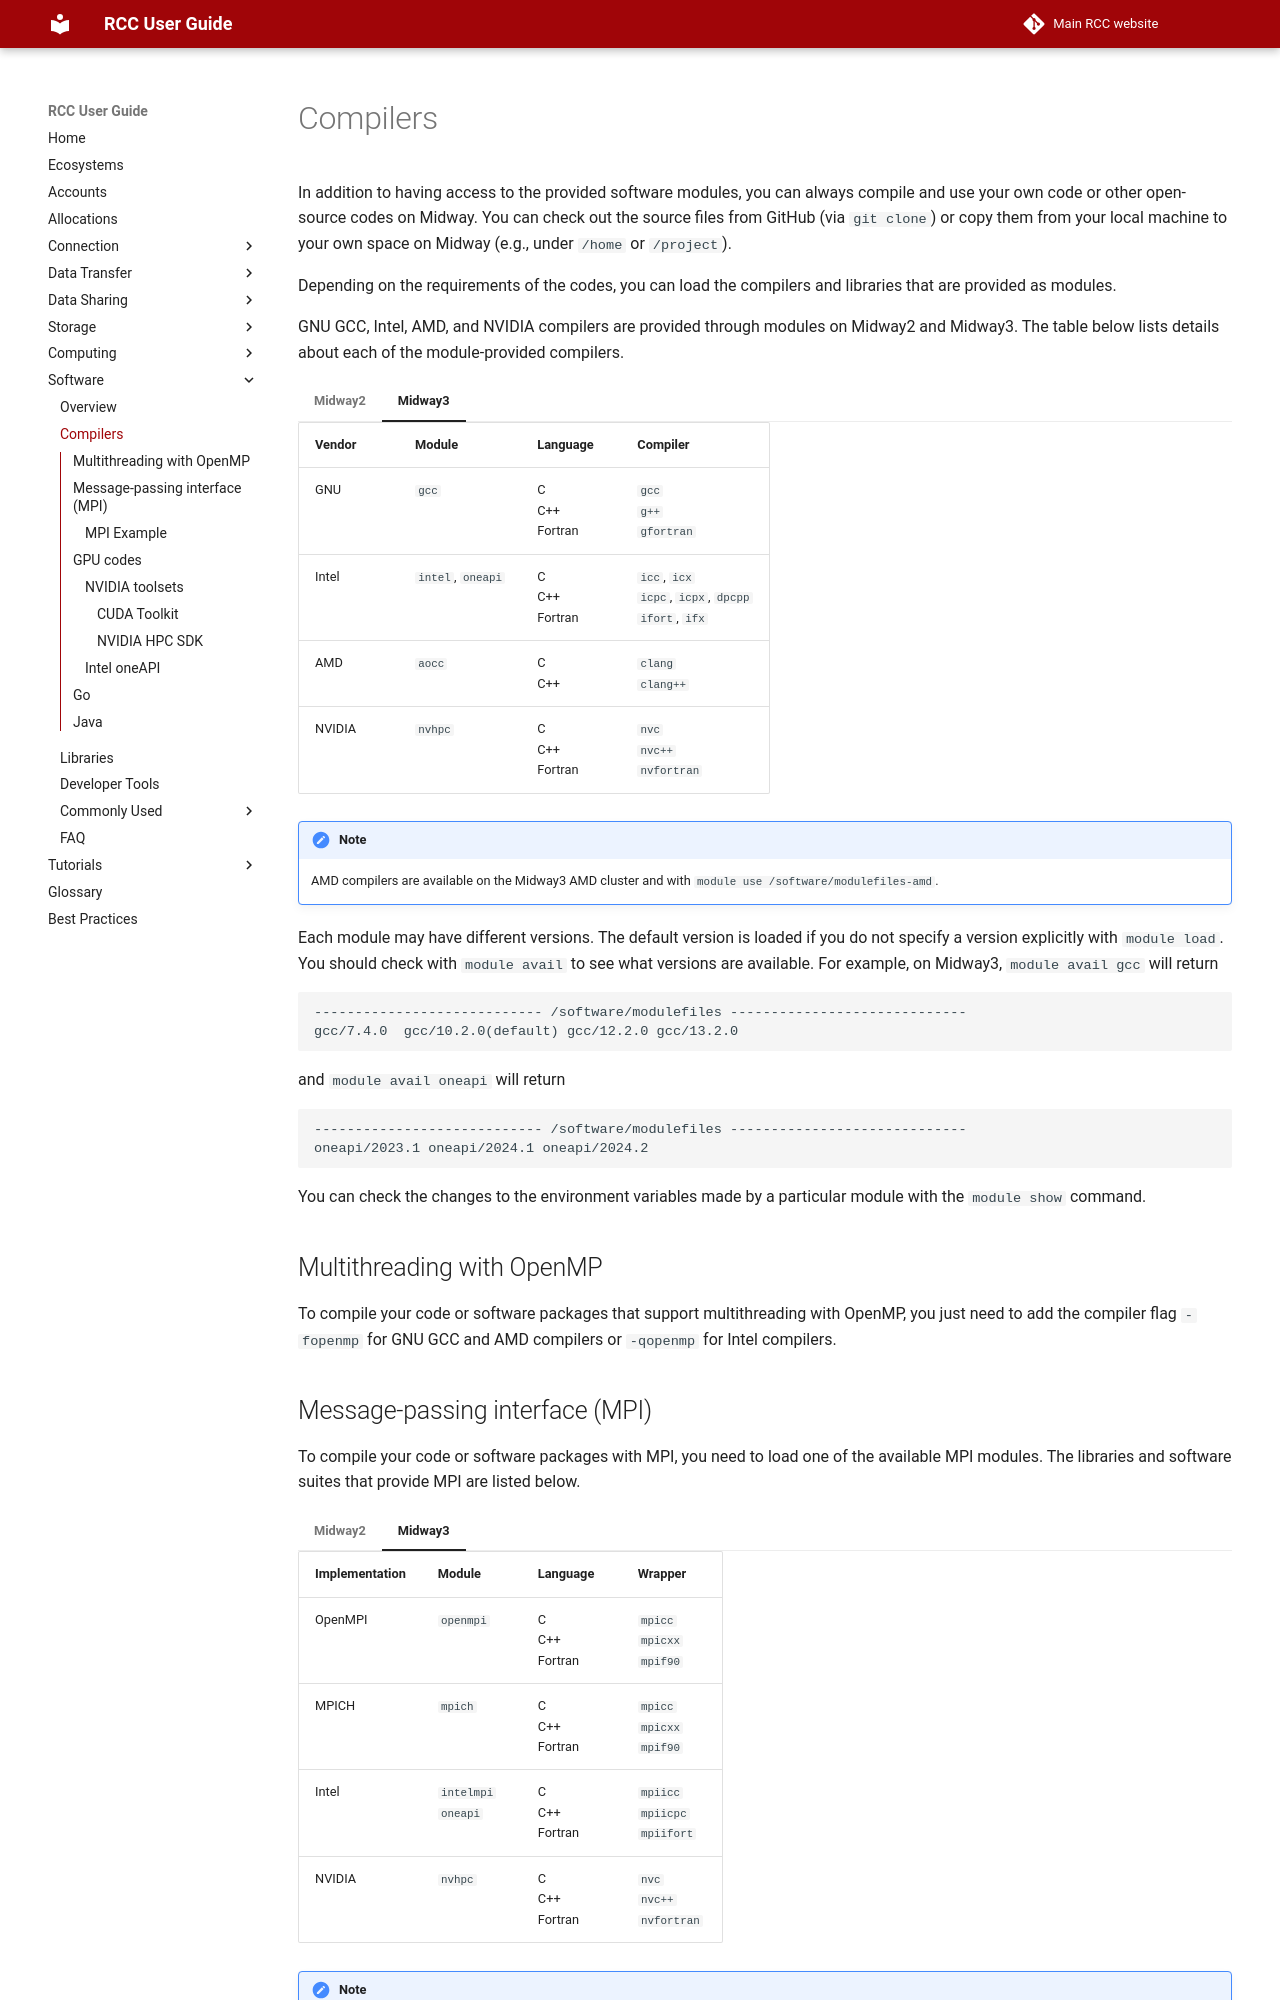

repository: rcc-uchicago/user-guide · page: software/compilers/index.html · generator: mkdocs

# Compilers

In addition to having access to the provided software modules, you can always
compile and use your own code or other open-source codes on Midway. You can check out
the source files from GitHub (via `git clone`) or copy them from your local machine
to your own space on Midway (e.g., under `/home` or `/project`).

Depending on the requirements of the codes, you can load the compilers and libraries
that are provided as modules.

GNU GCC, Intel, AMD, and NVIDIA compilers are provided through modules on Midway2 and Midway3. The table below lists details about each of the module-provided compilers.

=== "Midway2"
      | Vendor |  Module | Language      | Compiler        |
      | -------| --------| -----------   |  -------------- |
      | GNU    | `gcc`   | C <br>C++<br>Fortran  | `gcc`<br>`g++`<br>`gfortran` |
      | Intel  | `intel`, `oneapi` | C <br>C++<br>Fortran  | `icc`, `icx`<br>`icpc`, `icpx`, `dpcpp`<br>`ifort`, `ifx` |
===+ "Midway3"
      | Vendor |  Module | Language      | Compiler        |
      | -------| --------| -----------   |  -------------- |
      | GNU    | `gcc`   | C <br>C++<br>Fortran  | `gcc`<br>`g++`<br>`gfortran` |
      | Intel  | `intel`, `oneapi` | C <br>C++<br>Fortran  | `icc`, `icx`<br>`icpc`, `icpx`, `dpcpp`<br>`ifort`, `ifx` |
      | AMD    | `aocc`  | C <br>C++         | `clang`<br>`clang++`   |
      | NVIDIA | `nvhpc` | C <br>C++<br>Fortran         | `nvc`<br>`nvc++`<br>`nvfortran` |

!!! note
    AMD compilers are available on the Midway3 AMD cluster and with `module use /software/modulefiles-amd`.

Each module may have different versions. The default version is loaded if you do not specify a version explicitly with `module load`.
You should check with `module avail` to see what versions are available. For example, on Midway3, `module avail gcc` will return

```
---------------------------- /software/modulefiles -----------------------------
gcc/7.4.0  gcc/10.2.0(default) gcc/12.2.0 gcc/13.2.0
```
and `module avail oneapi` will return

```
---------------------------- /software/modulefiles -----------------------------
oneapi/2023.1 oneapi/2024.1 oneapi/2024.2
```
You can check the changes to the environment variables made by a particular module with the `module show` command.

## Multithreading with OpenMP

To compile your code or software packages that support multithreading with OpenMP, you just need to add the compiler flag `-fopenmp` for GNU GCC and AMD compilers or `-qopenmp` for Intel compilers.
